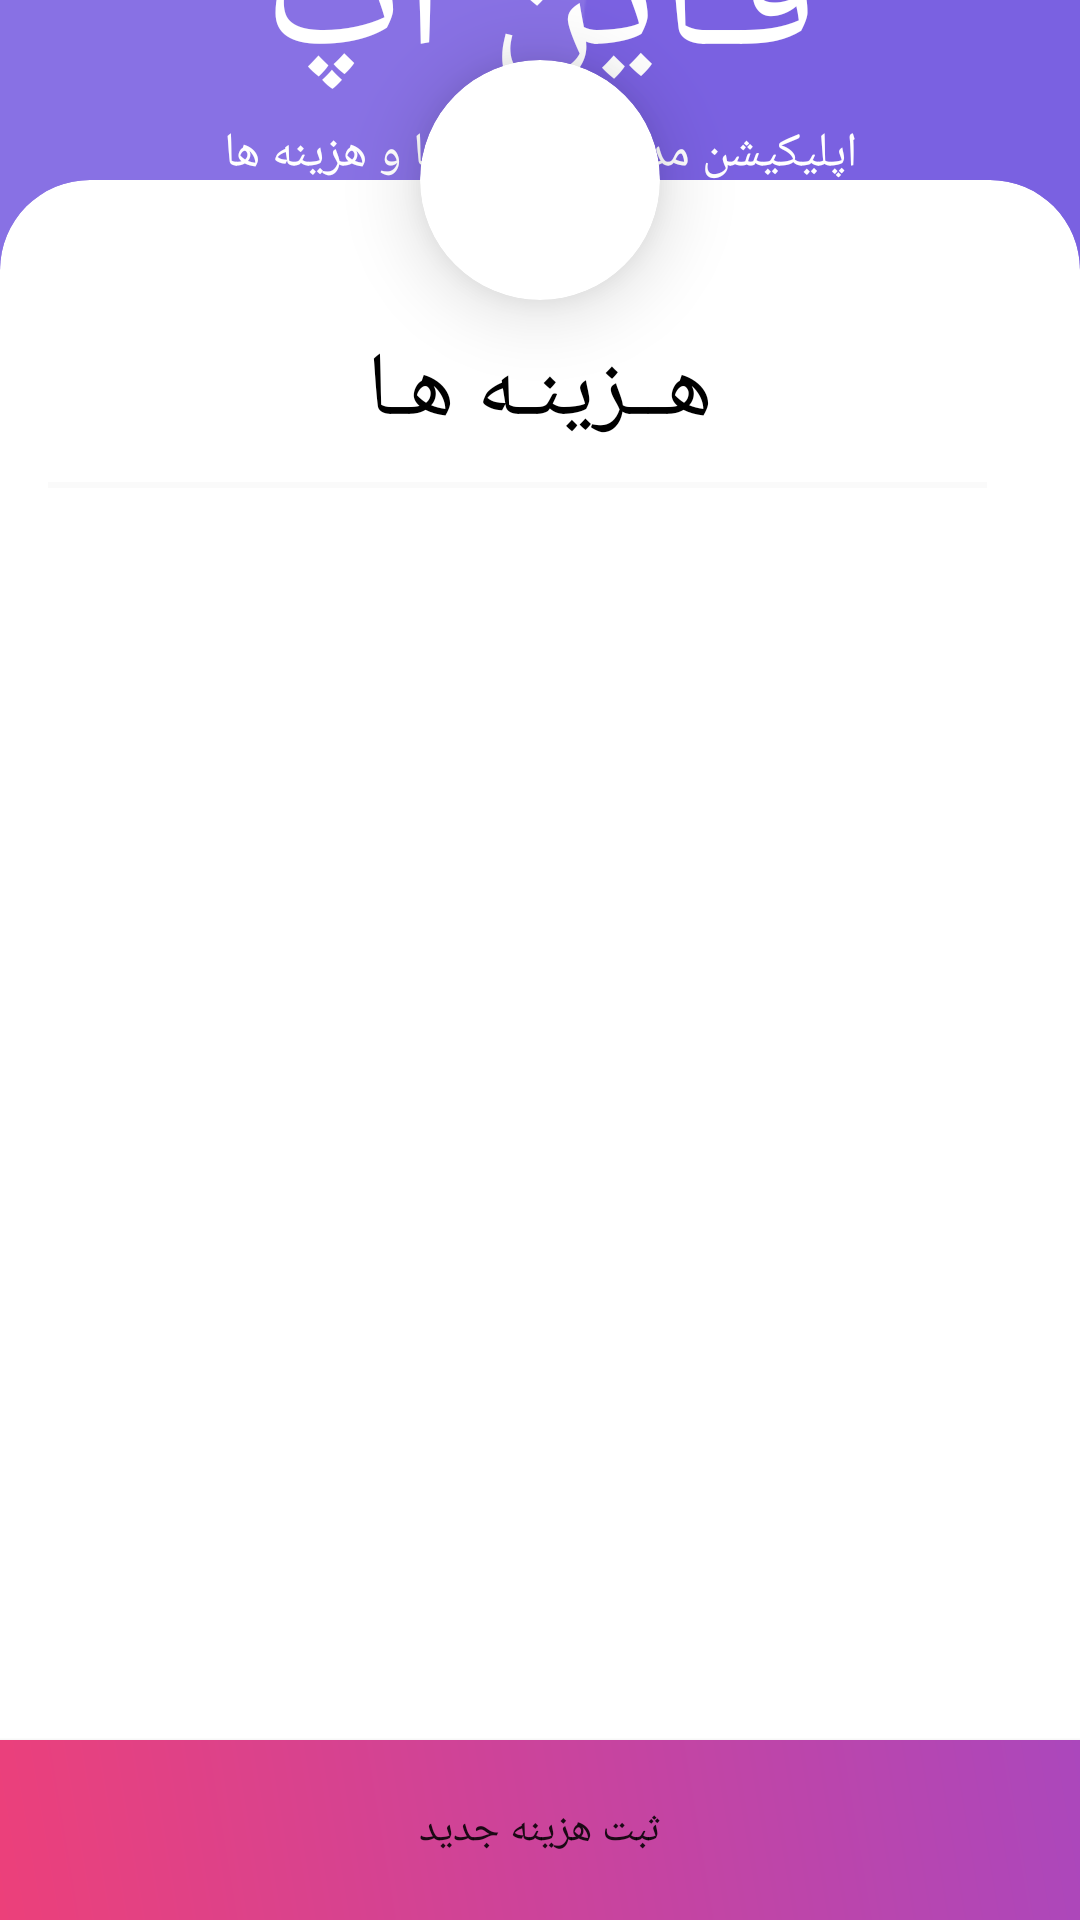

Reconstruct the res/layout file that produces this screen, plus the resources it refers to.
<!-- AndroidManifest.xml: application theme Theme.FinApp2 -->
<!-- res/layout/atv_costs.xml -->
<?xml version="1.0" encoding="utf-8"?>
<androidx.constraintlayout.widget.ConstraintLayout xmlns:android="http://schemas.android.com/apk/res/android"
    xmlns:app="http://schemas.android.com/apk/res-auto"
    xmlns:tools="http://schemas.android.com/tools"
    android:layout_width="match_parent"
    android:layout_height="match_parent"
    android:background="#000000"
    android:fitsSystemWindows="true"
    tools:context=".atv_login">

    <ImageView
        android:id="@+id/imageView"
        android:layout_width="0dp"
        android:layout_height="0dp"
        android:scaleType="centerCrop"
        app:layout_constraintBottom_toBottomOf="parent"
        app:layout_constraintEnd_toEndOf="parent"
        app:layout_constraintStart_toStartOf="parent"
        app:layout_constraintTop_toTopOf="parent"
        app:srcCompat="@mipmap/bg" />

    <LinearLayout
        android:id="@+id/linearLayout"
        android:layout_width="0dp"
        android:layout_height="wrap_content"
        android:layout_marginBottom="620dp"
        android:gravity="center_horizontal"
        android:orientation="vertical"
        app:layout_constraintBottom_toBottomOf="@+id/imageView"
        app:layout_constraintEnd_toEndOf="parent"
        app:layout_constraintStart_toStartOf="parent"
        app:layout_constraintTop_toTopOf="parent">

        <TextView
            android:id="@+id/textView4"
            android:layout_width="match_parent"
            android:layout_height="wrap_content"
            android:gravity="center_horizontal|center_vertical"
            android:text="فـاین اپ"
            android:textColor="#FFF"
            android:textSize="60sp" />

        <TextView
            android:id="@+id/textView5"
            android:layout_width="match_parent"
            android:layout_height="wrap_content"
            android:gravity="center_horizontal|center_vertical"
            android:text="اپلیکیشن مدیریت درآمدها و هزینه ها"
            android:textColor="#FFF"
            android:textSize="16sp" />
    </LinearLayout>

    <androidx.cardview.widget.CardView
        android:id="@+id/cardView3"
        android:layout_width="80dp"
        android:layout_height="80dp"
        android:layout_marginBottom="540dp"
        app:cardCornerRadius="40dp"
        app:cardElevation="15dp"
        app:layout_constraintBottom_toBottomOf="@+id/imageView"
        app:layout_constraintEnd_toEndOf="parent"
        app:layout_constraintStart_toStartOf="parent">

        <ImageView
            android:id="@+id/imageView4"
            android:layout_width="match_parent"
            android:layout_height="match_parent"
            android:layout_margin="10dp"
            app:srcCompat="@drawable/ic_outline_arrow_upward_24" />
    </androidx.cardview.widget.CardView>

    <androidx.cardview.widget.CardView
        android:id="@+id/cardView2"
        android:layout_width="0dp"
        android:layout_height="580dp"
        app:cardCornerRadius="30dp"
        app:cardElevation="0dp"
        app:layout_constraintBottom_toBottomOf="parent"
        app:layout_constraintEnd_toEndOf="parent"
        app:layout_constraintStart_toStartOf="parent">

        <LinearLayout
            android:layout_width="match_parent"
            android:layout_height="match_parent"
            android:layout_marginStart="16dp"
            android:layout_marginLeft="16dp"
            android:layout_marginTop="50dp"
            android:layout_marginEnd="16dp"
            android:layout_marginRight="16dp"
            android:layout_marginBottom="60dp"
            android:gravity="center_horizontal"
            android:orientation="vertical">

            <TextView
                android:id="@+id/textView7"
                android:layout_width="match_parent"
                android:layout_height="wrap_content"
                android:layout_marginLeft="10dp"
                android:layout_marginRight="10dp"
                android:gravity="center_horizontal"
                android:text="هــزینـه هـا"
                android:textColor="#000"
                android:textSize="30dp"></TextView>

            <TextView
                android:id="@+id/textView6"
                android:layout_width="match_parent"
                android:layout_height="2dp"
                android:layout_marginTop="10dp"
                android:layout_marginRight="10dp"
                android:background="#05000000"

                android:gravity="center_horizontal|center_vertical"
                android:textColor="#1E88E5"
                app:layout_constraintBottom_toBottomOf="parent"
                app:layout_constraintEnd_toEndOf="parent"
                app:layout_constraintStart_toStartOf="parent" />

            <androidx.recyclerview.widget.RecyclerView
                android:id="@+id/rv_list"
                android:layout_width="match_parent"
                android:layout_height="match_parent"
                android:layout_gravity="right"
                android:overScrollMode="never"
                android:scrollbars="none" />


        </LinearLayout>
    </androidx.cardview.widget.CardView>

    <Button
        android:id="@+id/btn_add"
        android:layout_width="0dp"
        android:layout_height="60dp"
        android:background="@drawable/drw_btn_danger2"
        android:text="ثبت هزینه جدید"
        app:backgroundTint="@null"
        app:layout_constraintBottom_toBottomOf="parent"
        app:layout_constraintEnd_toEndOf="parent"
        app:layout_constraintStart_toStartOf="parent" />

</androidx.constraintlayout.widget.ConstraintLayout>
<!-- resources referenced by this layout -->
<resources>
  <!-- drawable drw_btn_danger2 (drawable) -->
  <?xml version="1.0" encoding="utf-8"?>
  <shape android:shape="rectangle" xmlns:android="http://schemas.android.com/apk/res/android">
      <gradient android:startColor="#EC407A" android:endColor="#AB47BC" android:angle="45"></gradient>
  
  </shape>
  <!-- mipmap bg: png bitmap (mipmap-xxxhdpi, 20387 bytes) -->
  <style name="Theme.FinApp2" parent="Theme.MaterialComponents.DayNight.NoActionBar">
          
          <item name="colorPrimary">@color/purple_500</item>
          <item name="colorPrimaryVariant">@color/purple_700</item>
          <item name="colorOnPrimary">@color/white</item>
          
          <item name="colorSecondary">@color/teal_200</item>
          <item name="colorSecondaryVariant">@color/teal_700</item>
          <item name="colorOnSecondary">@color/black</item>
          
          <item name="android:statusBarColor" tools:targetApi="l">?attr/colorPrimaryVariant</item>
          
      </style>
  <color name="purple_500">#FFF</color>
  <color name="purple_700">#FFF</color>
  <color name="white">#FFFFFFFF</color>
  <color name="teal_200">#FFF</color>
  <color name="teal_700">#FFF</color>
  <color name="black">#FF000000</color>
</resources>
